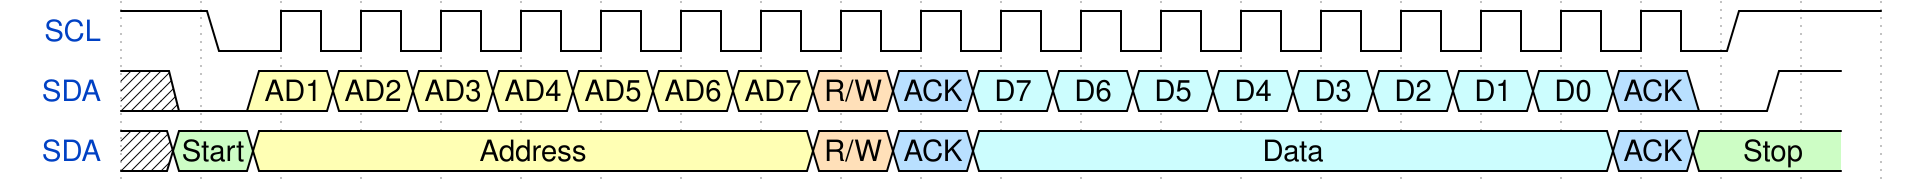

Write the WaveDrom specification (WaveJSON) that draws this timing diagram.

{ signal: [
  { name: "SCL",        wave: "h0p.................1." },
  { name: "SDA",        wave: "x033333334566666666501", data: ["AD1", "AD2", "AD3", "AD4", "AD5", "AD6", "AD7", "R/W", "ACK", "D7", "D6", "D5", "D4", "D3", "D2", "D1", "D0", "ACK"], phase: 0.5},
  { name: "SDA",        wave: "x73......456.......57.", data: ["Start", "Address", "R/W", "ACK", "Data", "ACK", "Stop"], phase: 0.5}
]}